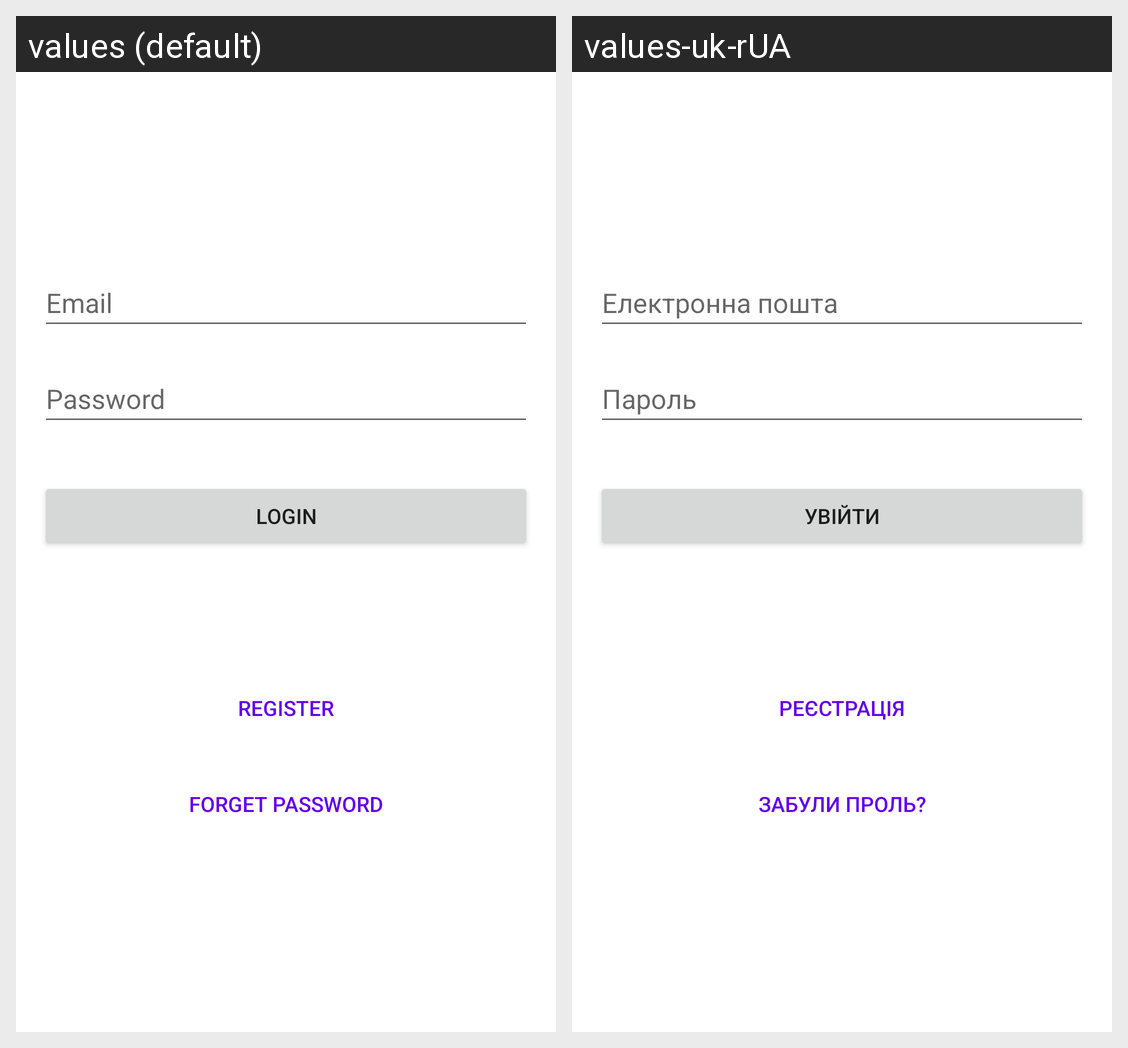

Locale-by-locale string values for the Android screen shown in this grid:
Android screen res/layout/activity_login.xml rendered under 2 locales, left to right: values (default), values-uk-rUA. Device: Nexus 5 (rendered at 1080×1920; each locale shown at half size, 540×960, under a caption strip naming it); theme Theme.Clean_Digital_Mobile.
Strings drawn on this screen, with the default value and each locale's value (text and hints the layout hard-codes, and strings that could not be matched under every locale, appear in the picture but are not listed):

email
  values: Email
  values-uk-rUA: Електронна пошта

password
  values: Password
  values-uk-rUA: Пароль

login
  values: Login
  values-uk-rUA: Увійти

forget_password
  values: Forget password
  values-uk-rUA: Забули проль?

register
  values: Register
  values-uk-rUA: Реєстрація
